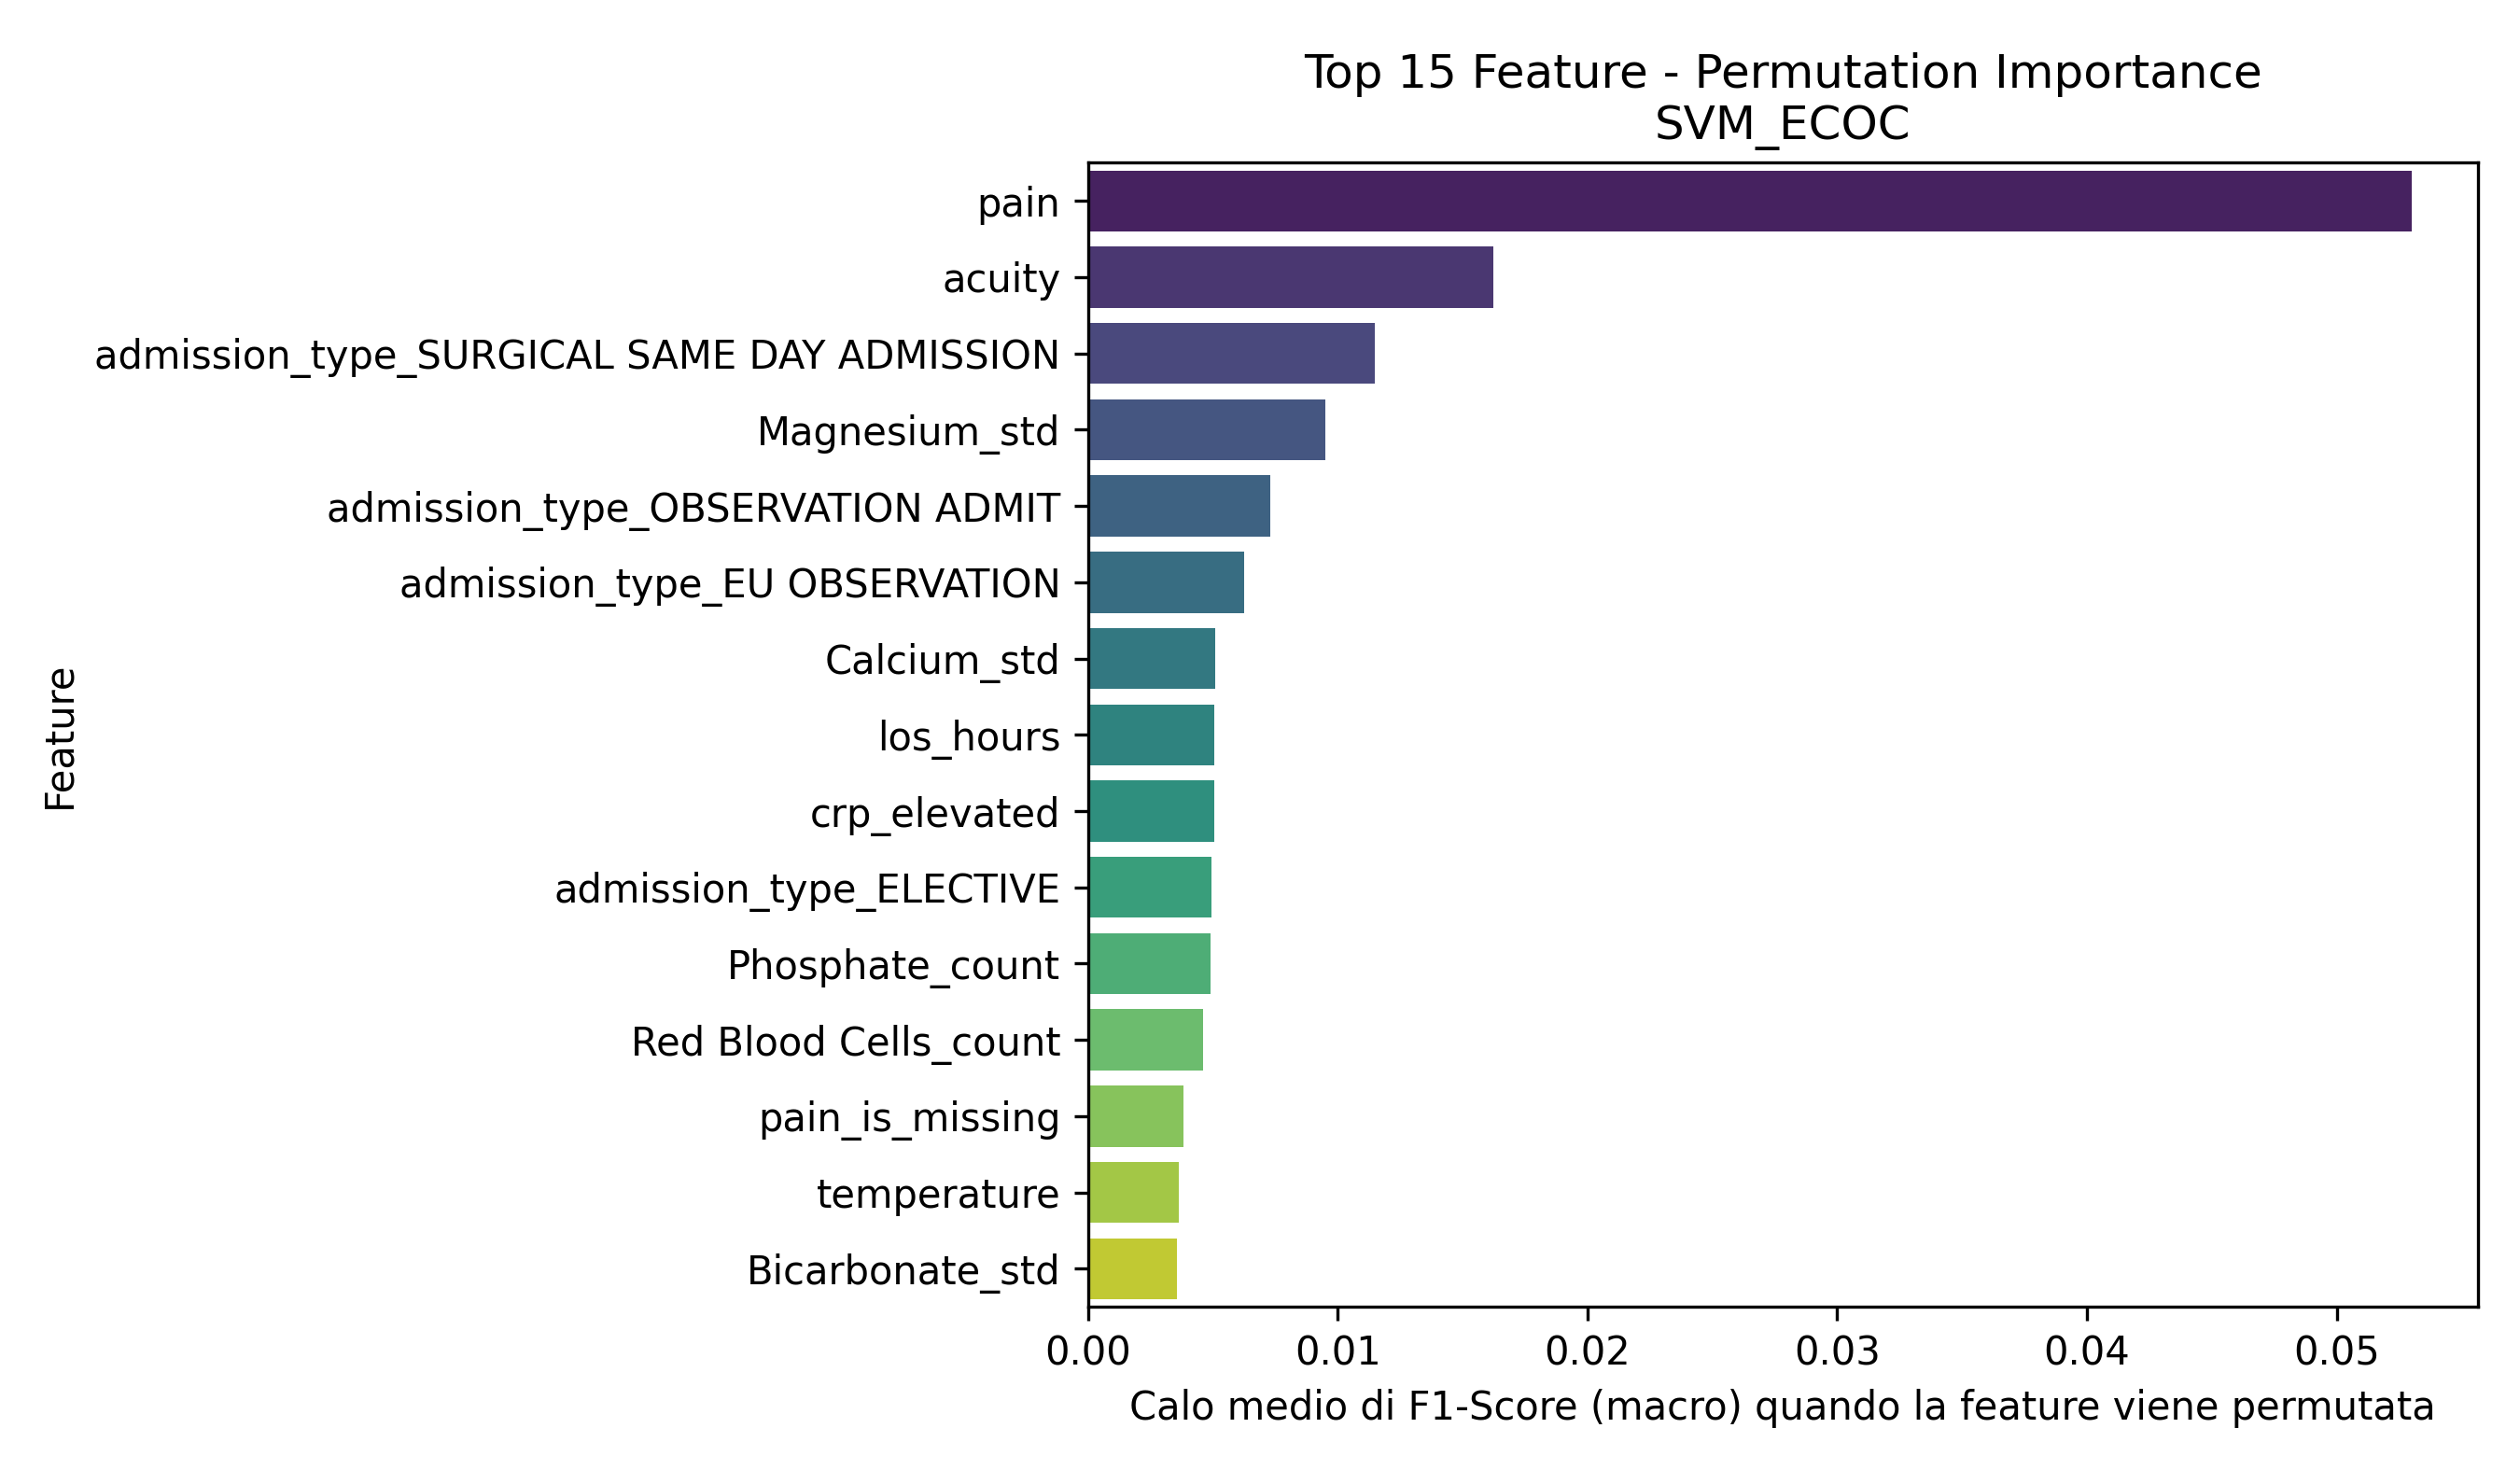

Source data for this figure (header and first rows):
Feature, Importanza_Media
pain, 0.053
acuity, 0.01623
admission_type_SURGICAL SAME DAY ADMISSI…, 0.01149
Magnesium_std, 0.009494
admission_type_OBSERVATION ADMIT, 0.007284
admission_type_EU OBSERVATION, 0.00624
Calcium_std, 0.005082
los_hours, 0.005059
crp_elevated, 0.005048
admission_type_ELECTIVE, 0.004956
Phosphate_count, 0.004902
Red Blood Cells_count, 0.0046
pain_is_missing, 0.003838
temperature, 0.003637
Bicarbonate_std, 0.003561
Hematocrit_std, 0.003205
heartrate_is_missing, 0.003098
Mean Corpuscular Volume_trend, 0.003083
Mean Corpuscular Volume_count, 0.00302
age, 0.002014
admission_type_URGENT, 0.001851
o2sat, 0.001845
Bicarbonate_count, 0.001826
Phosphate_trend, 0.001283
White Blood Cells_count, 0.0009325
Hematocrit_trend, 0.0009206
race_WHITE - BRAZILIAN, 0.0009159
gender_M, 0.0009134
race_NATIVE HAWAIIAN OR OTHER PACIFIC IS…, 0.0008964
Platelet Count_trend, 0.000889
race_HISPANIC/LATINO - DOMINICAN, 0.0008886
race_HISPANIC/LATINO - PUERTO RICAN, 0.0007779
Calcium_trend, 0.0006993
race_ASIAN - CHINESE, 0.0005874
race_ASIAN - KOREAN, 0.0005594
Red Blood Cells_max, 0.0005538
Phosphate_max, 0.0004867
Hematocrit_count, 0.000482
race_ASIAN - SOUTH EAST ASIAN, 0.0004424
Red Blood Cells_max_is_missing, 0.0004187
Red Blood Cells_first_is_missing, 0.0004187
Red Blood Cells_median_is_missing, 0.0004187
Red Blood Cells_min_is_missing, 0.0004187
Red Blood Cells_std_is_missing, 0.0004187
Red Blood Cells_mean_is_missing, 0.0004187
Red Blood Cells_trend_is_missing, 0.0004187
Red Blood Cells_last_is_missing, 0.0004187
race_PATIENT DECLINED TO ANSWER, 0.0003927
sbp_is_missing, 0.0003612
race_HISPANIC/LATINO - CUBAN, 0.0003197
race_HISPANIC/LATINO - CENTRAL AMERICAN, 0.0002988
dbp_is_missing, 0.0002974
acuity_is_missing, 0.0002058
race_BLACK/CAPE VERDEAN, 0.0001878
Platelet Count_mean, 0.0001768
race_OTHER, 0.0001663
race_WHITE - RUSSIAN, 0.0001272
race_ASIAN, 0.0001256
Hemoglobin_median_is_missing, 4.4686593267218025e-05
Hemoglobin_trend_is_missing, 4.4686593267218025e-05
... 220 more rows
